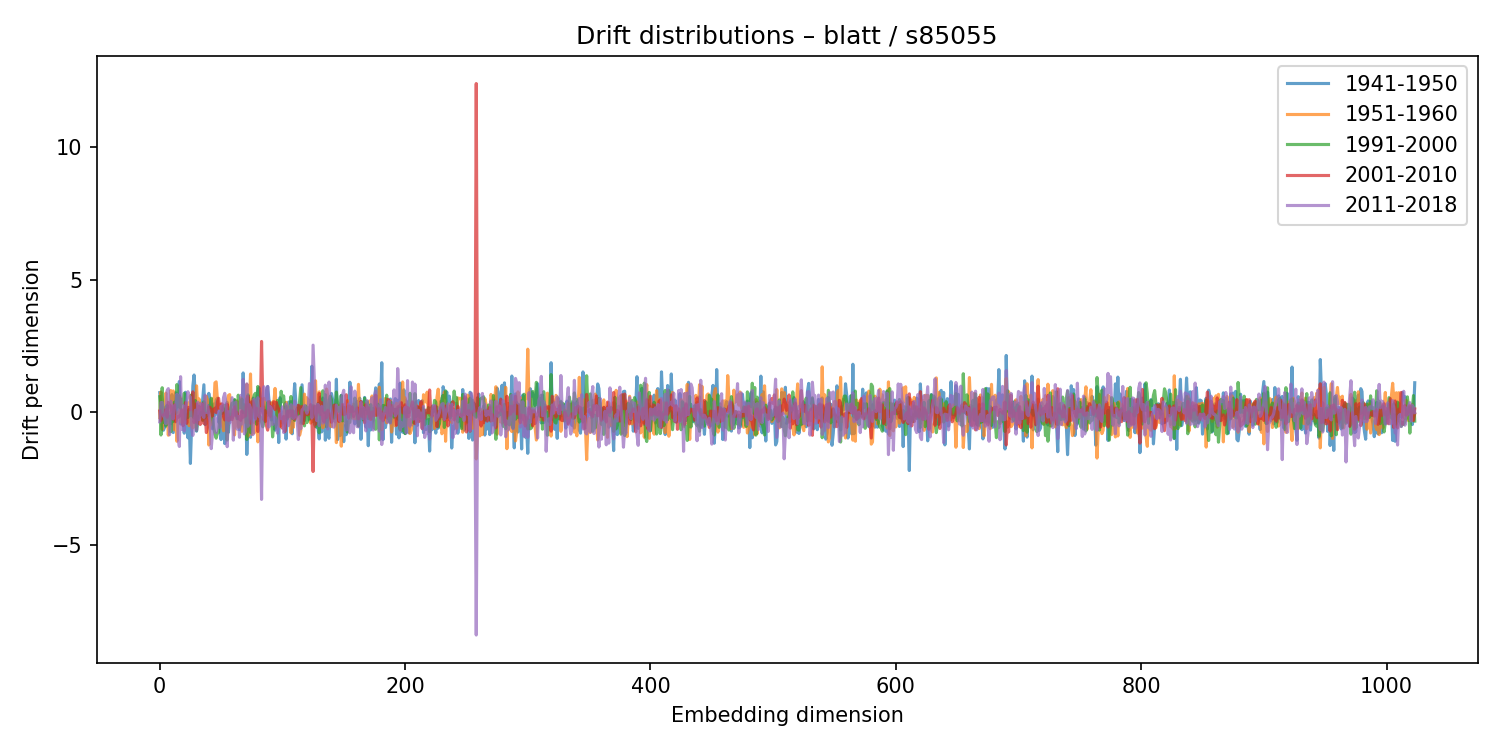

The table this chart was drawn from, first rows:
1941-1950, 1951-1960, 1991-2000, 2001-2010, 2011-2018
0.7465, -0.1946, 0.5934, 0.05411, -0.3515
0.2653, 0.7746, -0.8486, -0.3004, 0.3711
-0.5033, -0.6406, 0.9319, -0.1099, 0.3748
-0.6682, 0.276, -0.3725, -0.09265, -0.1271
-0.5578, 0.4794, -0.2685, -0.06896, -0.1988
0.2157, 0.7302, -0.5145, 0.115, -0.4224
-0.4559, 0.05995, 0.2722, -0.1832, 0.8178
-0.287, -0.8563, -0.1857, 0.3819, 0.8976
0.004207, -0.2085, -0.1518, 0.234, -0.8399
-0.4153, 0.827, -0.729, 0.2425, 0.4229
0.6734, 0.1016, -0.08236, -0.04939, 0.0301
-0.7568, 0.8121, -0.3377, -0.2537, -0.2436
-0.01027, -0.6544, 0.3883, 0.2897, 0.2629
0.7437, -0.01511, -0.03593, -0.3499, 0.2374
0.3259, -1.084, 1.052, -0.1578, 0.6849
-0.04206, 0.003059, 0.209, -0.1832, -0.9368
1.166, -0.269, 0.6303, -0.131, -1.279
-0.4345, 0.5539, 0.1594, -0.119, 1.346
0.07118, -0.394, 0.4816, 0.0996, -0.6375
-0.1699, -0.2884, 0.3399, -0.4987, 0.2622
-0.7808, 0.1425, 0.7279, -0.1045, -0.6966
0.7614, 0.1164, -0.2494, 0.3746, 0.11
-0.03454, 0.2106, -0.1062, -0.4101, 0.4141
-0.9545, 0.3603, -0.1868, 0.1911, 0.7802
-0.223, -0.4981, 0.1144, 0.1863, 0.5918
-1.918, 0.6312, -0.113, 0.1034, 0.581
-0.3947, 0.188, 0.6682, 0.1392, -0.5792
0.9998, -0.583, -0.1336, 0.776, -0.8639
1.411, 0.06109, -0.2027, -0.3772, -0.3852
0.6837, -0.5458, 0.4501, -0.1749, 0.08502
-0.7052, 1.003, -0.6696, 0.3317, -0.6672
0.05863, 0.1243, -0.3159, -0.4044, 0.3891
0.006923, 0.5157, -0.1339, 0.2364, -0.2696
0.3548, 0.2654, -0.1429, -0.4543, 0.03066
-0.09496, 0.1089, 0.01225, 0.03521, 0.3334
0.4797, -0.2706, -0.3059, 0.3259, -0.1029
1.044, -0.1239, 0.4062, -0.4186, -0.1875
-0.4583, 0.4044, -0.2016, -0.04406, 0.6524
-0.4205, 0.6093, -0.113, -0.7558, -0.003193
-0.2282, 0.4568, -0.1073, -0.5486, 0.2655
0.7209, -1.226, 0.2516, 0.2063, -0.03178
0.3551, -0.1911, 0.2059, 0.192, -0.3432
-0.1024, -0.4451, 0.5364, 0.1056, -1.363
-0.6135, 0.507, -0.1103, -0.135, -0.7792
0.3187, 0.05146, -0.5761, 0.1203, -0.2655
-0.1026, 1.113, -0.8016, 0.1629, -0.1906
0.4637, 1.154, -0.9677, -0.001741, -0.7602
0.5375, 0.5095, -0.7754, 0.3937, -0.5633
-0.3629, 0.1609, -0.7509, 0.5339, 0.03479
-0.2758, 0.2369, -0.1055, 0.1332, -0.5603
-1.021, 0.3205, 0.05033, 0.2912, 0.2335
0.1861, -0.2767, -0.03397, 0.3242, 0.066
0.1233, -0.6902, 0.2466, -0.147, 0.5622
-1.172, -0.06368, 0.2715, -0.2806, 0.721
0.1557, -0.02237, -0.07573, -0.256, 0.3455
0.3819, 0.2856, -1.039, 0.3073, -1.29
-0.7451, 0.6378, -0.2332, -0.3064, 0.02974
-0.129, 0.6739, -0.2691, -0.2563, -0.3942
-0.05892, -0.1354, 0.1918, -0.1844, 0.08545
-0.1751, -0.1998, 0.3477, -0.2674, 0.5568
... 964 more rows
